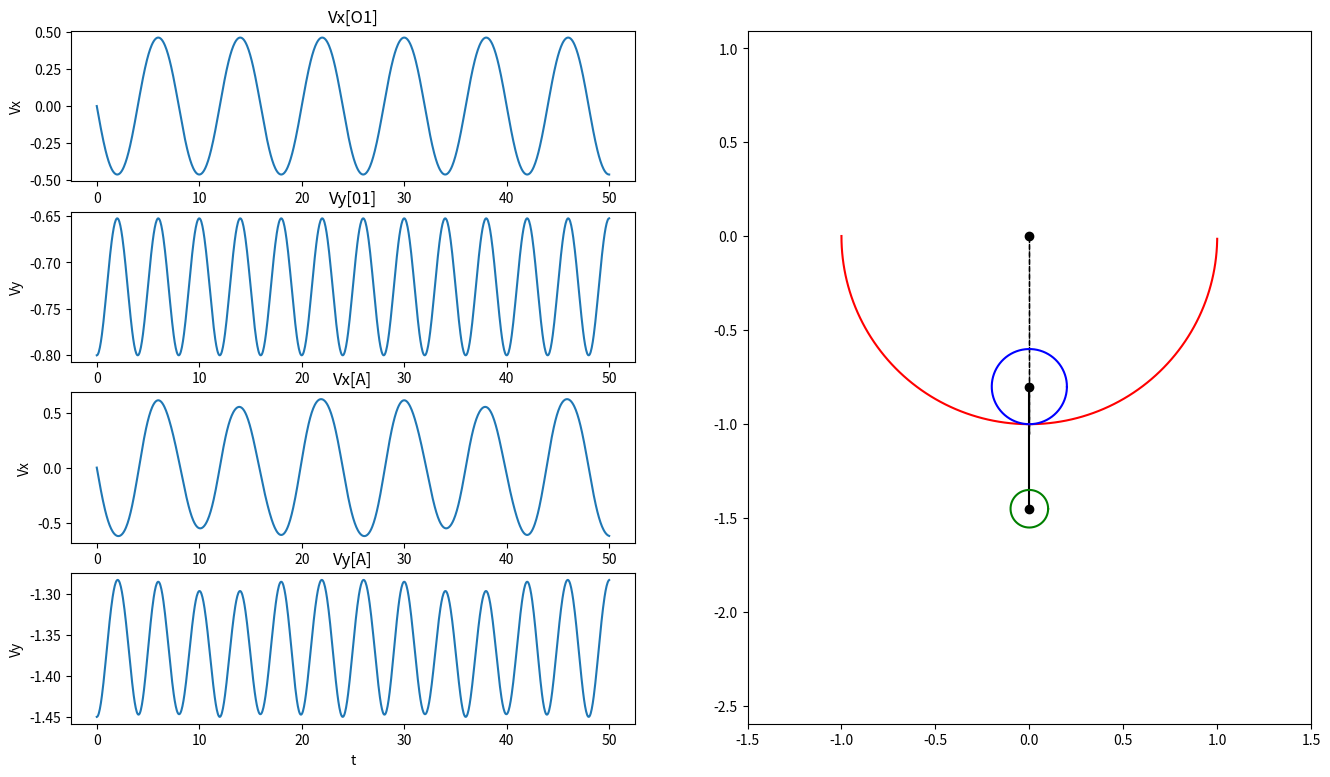

This chart was generated by the following Python code:
import numpy as np
import matplotlib.pyplot as plt
from matplotlib.animation import FuncAnimation
import sympy as sp

def sector(x, y, r):
    cx = [x + r * np.cos(i / 100) for i in range(314, 628)]
    cy = [y + r * np.sin(i / 100) for i in range(314, 628)]
    return (cx, cy)

def circle(x, y, r):
    cx = [x + r * np.cos(i / 100) for i in range(0, 628)]
    cy = [y + r * np.sin(i / 100) for i in range(0, 628)]
    return (cx, cy)

t = sp.Symbol('t')
R = 1
r = 0.2
m1 = 5
m2 = 3.5
l = 0.65
g = 9.80665
phi = sp.sin(np.pi / 6 * t)
dphi = sp.diff(phi, t)
ddphi = sp.diff(dphi, t)
theta = sp.sin(np.pi / 4 * t)
dtheta = sp.diff(theta, t)
ddtheta = sp.diff(dtheta, t)

x2 = (R - r) * sp.sin(ddtheta)
y2 = (-1) * (R - r) * sp.cos(ddtheta)
vx2 = sp.diff(x2, t)
vy2 = sp.diff(y2, t)
ax2 = sp.diff(vx2, t)
ay2 = sp.diff(vy2, t)
x3 = x2 + l * sp.sin(ddphi * sp.cos(phi-theta) + dphi ** 2 * sp.sin(phi-theta))
y3 = y2 - l * sp.cos(ddphi * sp.cos(phi-theta) + dphi ** 2 * sp.sin(phi-theta))
vx3 = sp.diff(x3, t)
vy3 = sp.diff(y3, t)

T = np.linspace(0, 50, 1000)
X1 = np.zeros_like(T)
Y1 = np.zeros_like(T)
X2 = np.zeros_like(T)
Y2 = np.zeros_like(T)
X3 = np.zeros_like(T)
Y3 = np.zeros_like(T)
V = np.zeros_like(T)

x = np.linspace(0, 0, 1000)
y = np.linspace(-1.05, 0, 1000)

for i in np.arange(len(T)):
    X2[i] = sp.Subs(x2, t, T[i])
    Y2[i] = sp.Subs(y2, t, T[i])
    X3[i] = sp.Subs(x3, t, T[i])
    Y3[i] = sp.Subs(y3, t, T[i])

fig = plt.figure(figsize=[16, 9])
ax = fig.add_subplot(1, 2, 2)
ax.axis('equal')
ax.set(xlim=[-1.5, 1.5], ylim=[-3, 1.5])
ax.plot(x, y, linestyle = '--', linewidth = 1, color = 'black')
line1, = ax.plot([X2[0], X2[0] + l * sp.sin(np.pi)], [Y2[0], Y2[0] + l * sp.cos(np.pi)], 'black')
line2, = ax.plot([X1[0], X2[0]], [Y1[0], Y2[0]], linestyle = '--', linewidth = 1, color = 'black')
line3, = ax.plot([X2[0], X2[0]], [Y2[0], y[0]], linestyle = '--', linewidth = 1, color = 'black')
sector1, = ax.plot(sector(X1[0], Y1[0], R)[0], sector(X1[0], Y1[0], R)[1], 'red')
circle1, = ax.plot(circle(X2[0], Y2[0], r)[0], circle(X2[0], Y2[0], r)[1], 'blue')
circle2, = ax.plot(circle(X3[0], Y3[0], 0.1)[0], circle(X3[0], Y3[0], 0.1)[1], 'green')
point, = ax.plot(0, 0, marker='o', color='black')
point1, = ax.plot(X2[0], Y2[0], marker='o', color='black')
point2, = ax.plot(X3[0], Y3[0], marker='o', color='black')

def kadr(i):
    point.set_data(0, 0)
    point1.set_data(X2[i], Y2[i])
    point2.set_data(X3[i], Y3[i])
    line1.set_data([X2[i], X3[i]], [Y2[i], Y3[i]])
    line2.set_data([X1[i], X2[i]], [Y1[i], Y2[i]])
    line3.set_data([X2[i], X2[i]], [Y2[i], 0 - R])
    sector1.set_data(sector(X1[i], Y1[i], R)[0], sector(X1[i], Y1[i], R)[1])
    circle1.set_data(circle(X2[i], Y2[i], r)[0], circle(X2[i], Y2[i], r)[1])
    circle2.set_data(circle(X3[i], Y3[i], 0.1)[0], circle(X3[i], Y3[i], 0.1)[1])
    return sector1, circle1, circle2, point, point1, point2, line1, line2, line3

ax2 = fig.add_subplot(4, 2, 1)
ax2.plot(T, X2)
plt.title('Vx[O1]')
plt.xlabel('t')
plt.ylabel('Vx')

ax3 = fig.add_subplot(4, 2, 3)
ax3.plot(T, Y2)
plt.title('Vy[01]')
plt.xlabel('t')
plt.ylabel('Vy')

ax4 = fig.add_subplot(4, 2, 5)
ax4.plot(T, X3)
plt.title('Vx[A]')
plt.xlabel('t')
plt.ylabel('Vx')

ax5 = fig.add_subplot(4, 2, 7)
ax5.plot(T, Y3)
plt.title('Vy[A]')
plt.xlabel('t')
plt.ylabel('Vy')

model = FuncAnimation(fig,
                      kadr, 
                      interval=(T[1] - T[0]) * 1000,
                      frames=len(T))

plt.show()
